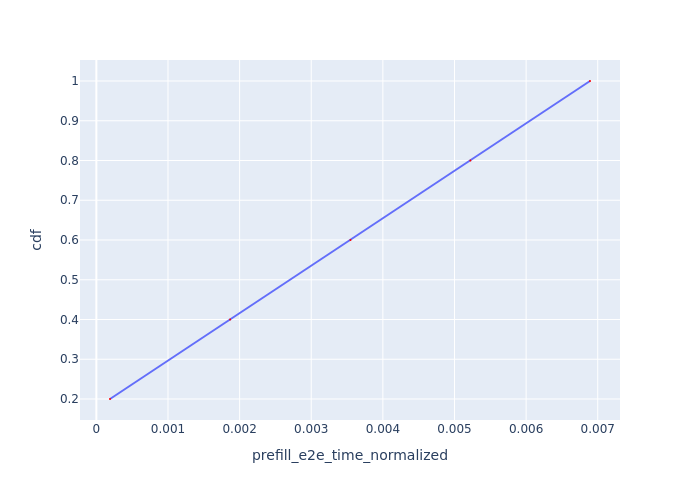

The file beside this chart, header and first rows:
Request Id, prefill_e2e_time_normalized, cdf
0_0, 0.0001904, 0.2
0_1, 0.001868, 0.4
0_2, 0.003548, 0.6
0_3, 0.005222, 0.8
0_4, 0.006892, 1.0
